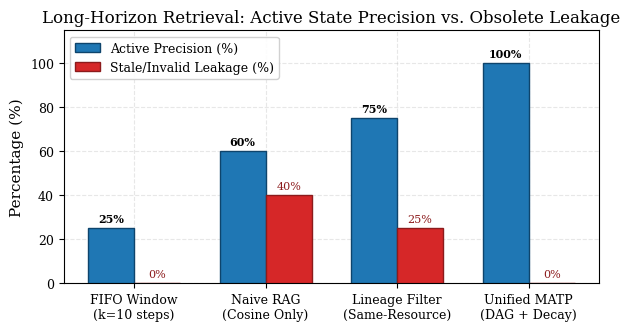
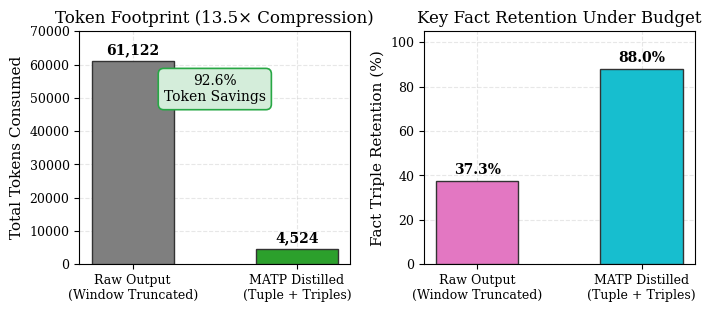
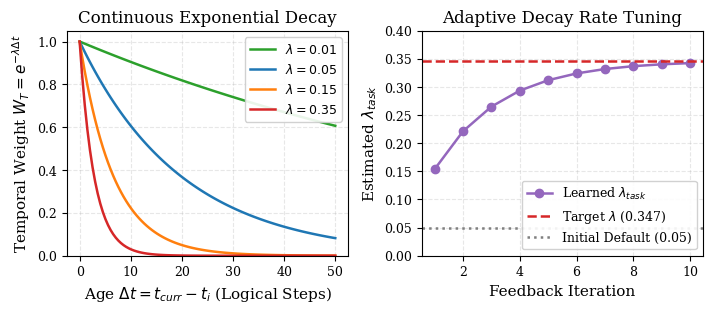
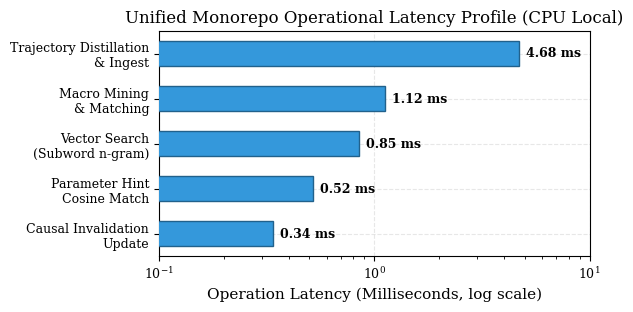

Python code for these plots, in order:
"""Generate publication-quality SVG, PDF, and PNG metric plots for MATP."""

import matplotlib
matplotlib.use("Agg")
import matplotlib.pyplot as plt
import numpy as np
import os

os.makedirs("matp-monorepo/report/figures", exist_ok=True)
out_dir = "matp-monorepo/report/figures"

# Clean IEEE publication styling
plt.rcParams.update({
    "font.family": "serif",
    "font.size": 10,
    "axes.labelsize": 11,
    "axes.titlesize": 12,
    "xtick.labelsize": 9,
    "ytick.labelsize": 9,
    "legend.fontsize": 9,
    "figure.titlesize": 13,
    "lines.linewidth": 1.8,
    "axes.grid": True,
    "grid.alpha": 0.3,
    "grid.linestyle": "--",
})

# -----------------------------------------------------------------------------
# Plot 1: Long Horizon Retrieval Accuracy & Stale-State Leakage
# -----------------------------------------------------------------------------
fig, ax1 = plt.subplots(figsize=(6.2, 3.4), dpi=300)

methods = ["FIFO Window\n(k=10 steps)", "Naive RAG\n(Cosine Only)", "Lineage Filter\n(Same-Resource)", "Unified MATP\n(DAG + Decay)"]
active_prec = [25.0, 60.0, 75.0, 100.0]  # % active valid state returned
stale_leakage = [0.0, 40.0, 25.0, 0.0]   # % obsolete or dependent-invalid state leaked

x = np.arange(len(methods))
width = 0.35

rects1 = ax1.bar(x - width/2, active_prec, width, label="Active Precision (%)", color="#1f77b4", edgecolor="#0e446c", zorder=3)
rects2 = ax1.bar(x + width/2, stale_leakage, width, label="Stale/Invalid Leakage (%)", color="#d62728", edgecolor="#8c1b1c", zorder=3)

ax1.set_ylabel("Percentage (%)")
ax1.set_title("Long-Horizon Retrieval: Active State Precision vs. Obsolete Leakage")
ax1.set_xticks(x)
ax1.set_xticklabels(methods)
ax1.set_ylim(0, 115)
ax1.legend(loc="upper left", framealpha=0.9)

for rect in rects1:
    h = rect.get_height()
    ax1.annotate(f"{h:.0f}%", xy=(rect.get_x() + rect.get_width() / 2, h),
                 xytext=(0, 3), textcoords="offset points", ha="center", va="bottom", fontsize=8, fontweight="bold")
for rect in rects2:
    h = rect.get_height()
    ax1.annotate(f"{h:.0f}%", xy=(rect.get_x() + rect.get_width() / 2, h),
                 xytext=(0, 3), textcoords="offset points", ha="center", va="bottom", fontsize=8, color="#8c1b1c")

plt.tight_layout()
plt.savefig(f"{out_dir}/metric_retrieval_precision.svg", format="svg")
plt.savefig(f"{out_dir}/metric_retrieval_precision.pdf", format="pdf")
plt.savefig(f"{out_dir}/metric_retrieval_precision.png", format="png", dpi=300)
plt.close()

# -----------------------------------------------------------------------------
# Plot 2: Distillation Compression Ratio vs Key Fact Retention
# -----------------------------------------------------------------------------
fig, (ax_tokens, ax_facts) = plt.subplots(1, 2, figsize=(7.2, 3.2), dpi=300)

categories = ["Raw Output\n(Window Truncated)", "MATP Distilled\n(Tuple + Triples)"]
tokens = [61122, 4524]
facts_retained = [37.3, 88.0]

# Left: Tokens
bars1 = ax_tokens.bar(categories, tokens, color=["#7f7f7f", "#2ca02c"], edgecolor="#333333", width=0.5, zorder=3)
ax_tokens.set_ylabel("Total Tokens Consumed")
ax_tokens.set_title("Token Footprint (13.5× Compression)")
ax_tokens.set_ylim(0, 70000)
for bar in bars1:
    h = bar.get_height()
    ax_tokens.annotate(f"{h:,}", xy=(bar.get_x() + bar.get_width()/2, h),
                       xytext=(0, 3), textcoords="offset points", ha="center", va="bottom", fontweight="bold")
ax_tokens.text(0.5, 0.7, "92.6%\nToken Savings", transform=ax_tokens.transAxes, ha="center",
               bbox=dict(boxstyle="round,pad=0.4", fc="#d4edda", ec="#28a745", lw=1.2))

# Right: Facts
bars2 = ax_facts.bar(categories, facts_retained, color=["#e377c2", "#17becf"], edgecolor="#333333", width=0.5, zorder=3)
ax_facts.set_ylabel("Fact Triple Retention (%)")
ax_facts.set_title("Key Fact Retention Under Budget")
ax_facts.set_ylim(0, 105)
for bar in bars2:
    h = bar.get_height()
    ax_facts.annotate(f"{h:.1f}%", xy=(bar.get_x() + bar.get_width()/2, h),
                      xytext=(0, 3), textcoords="offset points", ha="center", va="bottom", fontweight="bold")

plt.tight_layout()
plt.savefig(f"{out_dir}/metric_compression_fact_retention.svg", format="svg")
plt.savefig(f"{out_dir}/metric_compression_fact_retention.pdf", format="pdf")
plt.savefig(f"{out_dir}/metric_compression_fact_retention.png", format="png", dpi=300)
plt.close()

# -----------------------------------------------------------------------------
# Plot 3: Temporal Decay Curves & Adaptive Lambda Adaptation
# -----------------------------------------------------------------------------
fig, (ax_curve, ax_adapt) = plt.subplots(1, 2, figsize=(7.2, 3.2), dpi=300)

age_steps = np.linspace(0, 50, 100)
lambdas = [0.01, 0.05, 0.15, 0.35]
colors = ["#2ca02c", "#1f77b4", "#ff7f0e", "#d62728"]

for lam, c in zip(lambdas, colors):
    decay = np.exp(-lam * age_steps)
    ax_curve.plot(age_steps, decay, label=f"$\lambda={lam}$", color=c)

ax_curve.set_xlabel("Age $\Delta t = t_{curr} - t_i$ (Logical Steps)")
ax_curve.set_ylabel("Temporal Weight $W_T = e^{-\lambda \Delta t}$")
ax_curve.set_title("Continuous Exponential Decay")
ax_curve.legend(loc="upper right", framealpha=0.9)
ax_curve.set_ylim(0, 1.05)

# Adaptive adaptation steps
feedback_steps = np.arange(1, 11)
# Simulated convergence of lambda toward ln(2)/median_age = 0.3466 with alpha=0.35
target_lam = 0.3466
sim_lam = []
cur = 0.05
alpha = 0.35
for _ in feedback_steps:
    cur = (1 - alpha) * cur + alpha * target_lam
    sim_lam.append(cur)

ax_adapt.plot(feedback_steps, sim_lam, marker="o", color="#9467bd", label="Learned $\lambda_{task}$")
ax_adapt.axhline(target_lam, color="#d62728", linestyle="--", label=f"Target $\lambda$ ({target_lam:.3f})")
ax_adapt.axhline(0.05, color="#7f7f7f", linestyle=":", label="Initial Default (0.05)")
ax_adapt.set_xlabel("Feedback Iteration")
ax_adapt.set_ylabel("Estimated $\lambda_{task}$")
ax_adapt.set_title("Adaptive Decay Rate Tuning")
ax_adapt.legend(loc="lower right", framealpha=0.9)
ax_adapt.set_ylim(0, 0.40)

plt.tight_layout()
plt.savefig(f"{out_dir}/metric_temporal_decay_curves.svg", format="svg")
plt.savefig(f"{out_dir}/metric_temporal_decay_curves.pdf", format="pdf")
plt.savefig(f"{out_dir}/metric_temporal_decay_curves.png", format="png", dpi=300)
plt.close()

# -----------------------------------------------------------------------------
# Plot 4: Latency Breakdown Across Monorepo Operations
# -----------------------------------------------------------------------------
fig, ax_lat = plt.subplots(figsize=(6.2, 3.2), dpi=300)

operations = [
    "Causal Invalidation\nUpdate",
    "Parameter Hint\nCosine Match",
    "Vector Search\n(Subword n-gram)",
    "Macro Mining\n& Matching",
    "Trajectory Distillation\n& Ingest"
]
latencies_ms = [0.34, 0.52, 0.85, 1.12, 4.68]

y_pos = np.arange(len(operations))
bars = ax_lat.barh(y_pos, latencies_ms, color="#3498db", edgecolor="#21618c", height=0.55, zorder=3)
ax_lat.set_yticks(y_pos)
ax_lat.set_yticklabels(operations)
ax_lat.set_xlabel("Operation Latency (Milliseconds, log scale)")
ax_lat.set_xscale("log")
ax_lat.set_xlim(0.1, 10.0)
ax_lat.set_title("Unified Monorepo Operational Latency Profile (CPU Local)")

for bar in bars:
    w = bar.get_width()
    ax_lat.annotate(f"{w:.2f} ms", xy=(w, bar.get_y() + bar.get_height()/2),
                    xytext=(5, 0), textcoords="offset points", ha="left", va="center", fontsize=9, fontweight="bold")

plt.tight_layout()
plt.savefig(f"{out_dir}/metric_latency_breakdown.svg", format="svg")
plt.savefig(f"{out_dir}/metric_latency_breakdown.pdf", format="pdf")
plt.savefig(f"{out_dir}/metric_latency_breakdown.png", format="png", dpi=300)
plt.close()

print("Successfully generated all metric plots in SVG, PDF, and PNG formats!")
